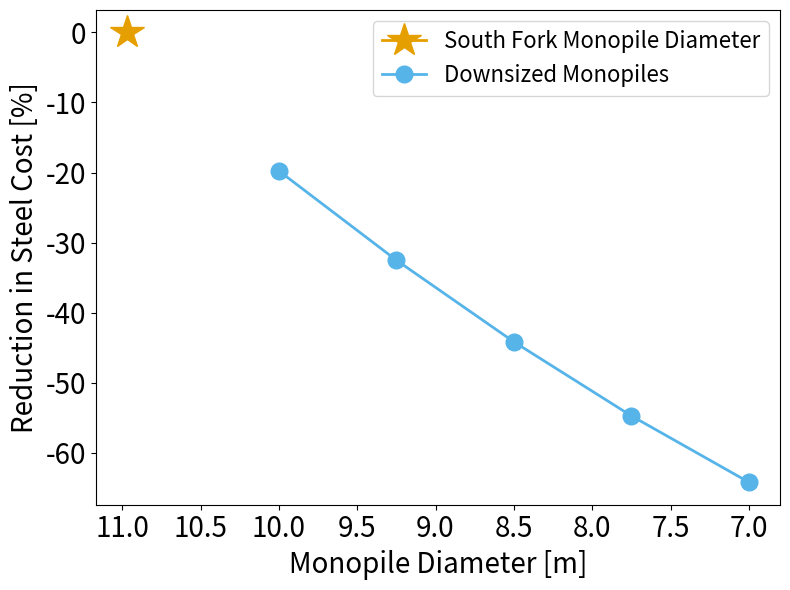

The script that saved this image:
import numpy as np
import matplotlib.pyplot as plt

# cost breakdown for OWTs: https://www.sciencedirect.com/science/article/pii/S1364032118307342#bib61
# parameters
rho_steel = 7500        # density of steel [kg/m^3]

# South Fork turbine dimensions
d_SF = 10.97            # diameter of SF wind turbines [m]
t_SF = 0.125            # thickness of SF wind turbines [m]

# XL turbine dimensions (range for monopiles at depths > 30 m)
d_XLmin = np.linspace(7,10,5)             # diameter of smallest XL monopile [m]
t_XLmin = np.linspace(0.070,0.110,5)         # thickness of smallest XL monopile [m]

hub_height = 110        # hub height estimation from DOE [m] https://www.osti.gov/servlets/purl/1219141
depth = 40              # water depth at SF [m]
total_mp_length = hub_height + depth        # total monopile length [m]

# mass and volume of south fork monopiles
volume_SF = (((d_SF/2)**2 - ((d_SF - t_SF)/2)**2) * np.pi * total_mp_length)   # SF steel volume [m^3]
mass_SF = volume_SF * rho_steel       # SF monopile mass [kg]

volume_XL = []
mass_XL = []
# mass and volume of XL monopiles
for i in range(np.size(d_XLmin)):
    volume_min = (((d_XLmin[i]/2)**2 - ((d_XLmin[i] - t_XLmin[i])/2)**2) * np.pi * total_mp_length)
    min_mass = volume_min * rho_steel       # XL min monopile mass [kg]
    volume_XL.append(volume_min)
    mass_XL.append(min_mass)

# btwn 66% and 79% of the turbine's mass is steel https://escholarship.org/content/qt7p62d9rt/qt7p62d9rt.pdf
# cost of stainless steel fluctuates btwn $1500 and $6500 per ton throughout the year https://www.sciencedirect.com/science/article/pii/S0301420714000932
cost_of_steel =  (1500 + 6500)/2    # avg [$/ton]
tons_to_kg = 907.185        # conversion factor of US tons to kg
cost_in_kg = cost_of_steel/tons_to_kg   # cost of steel in [$/kg]

cost_of_SF = mass_SF * cost_in_kg
cost_of_XL = [mass * cost_in_kg for mass in mass_XL]

percent_diff = [((cost - cost_of_SF)/cost_of_SF)*100 for cost in cost_of_XL]
print('monopile diameter',d_XLmin)
print('monopile thickness', t_XLmin)
print('percent reduction in cost', percent_diff)

plt.figure(figsize=(8, 6))
plt.plot(d_SF,0,marker='*',markersize=25,linewidth=2,color='#E69F00',label='South Fork Monopile Diameter')
plt.plot(d_XLmin,percent_diff,marker='o',markersize=12,linewidth=2,color='#56B4E9',label='Downsized Monopiles')
plt.gca().invert_xaxis()
plt.ylabel('Reduction in Steel Cost [%]',fontsize=20)
plt.xlabel('Monopile Diameter [m]',fontsize=20)
plt.legend(fontsize=16)
plt.xticks(fontsize=20)
plt.yticks(fontsize=20)
plt.tight_layout()
plt.savefig('cost_reduction.pdf')
